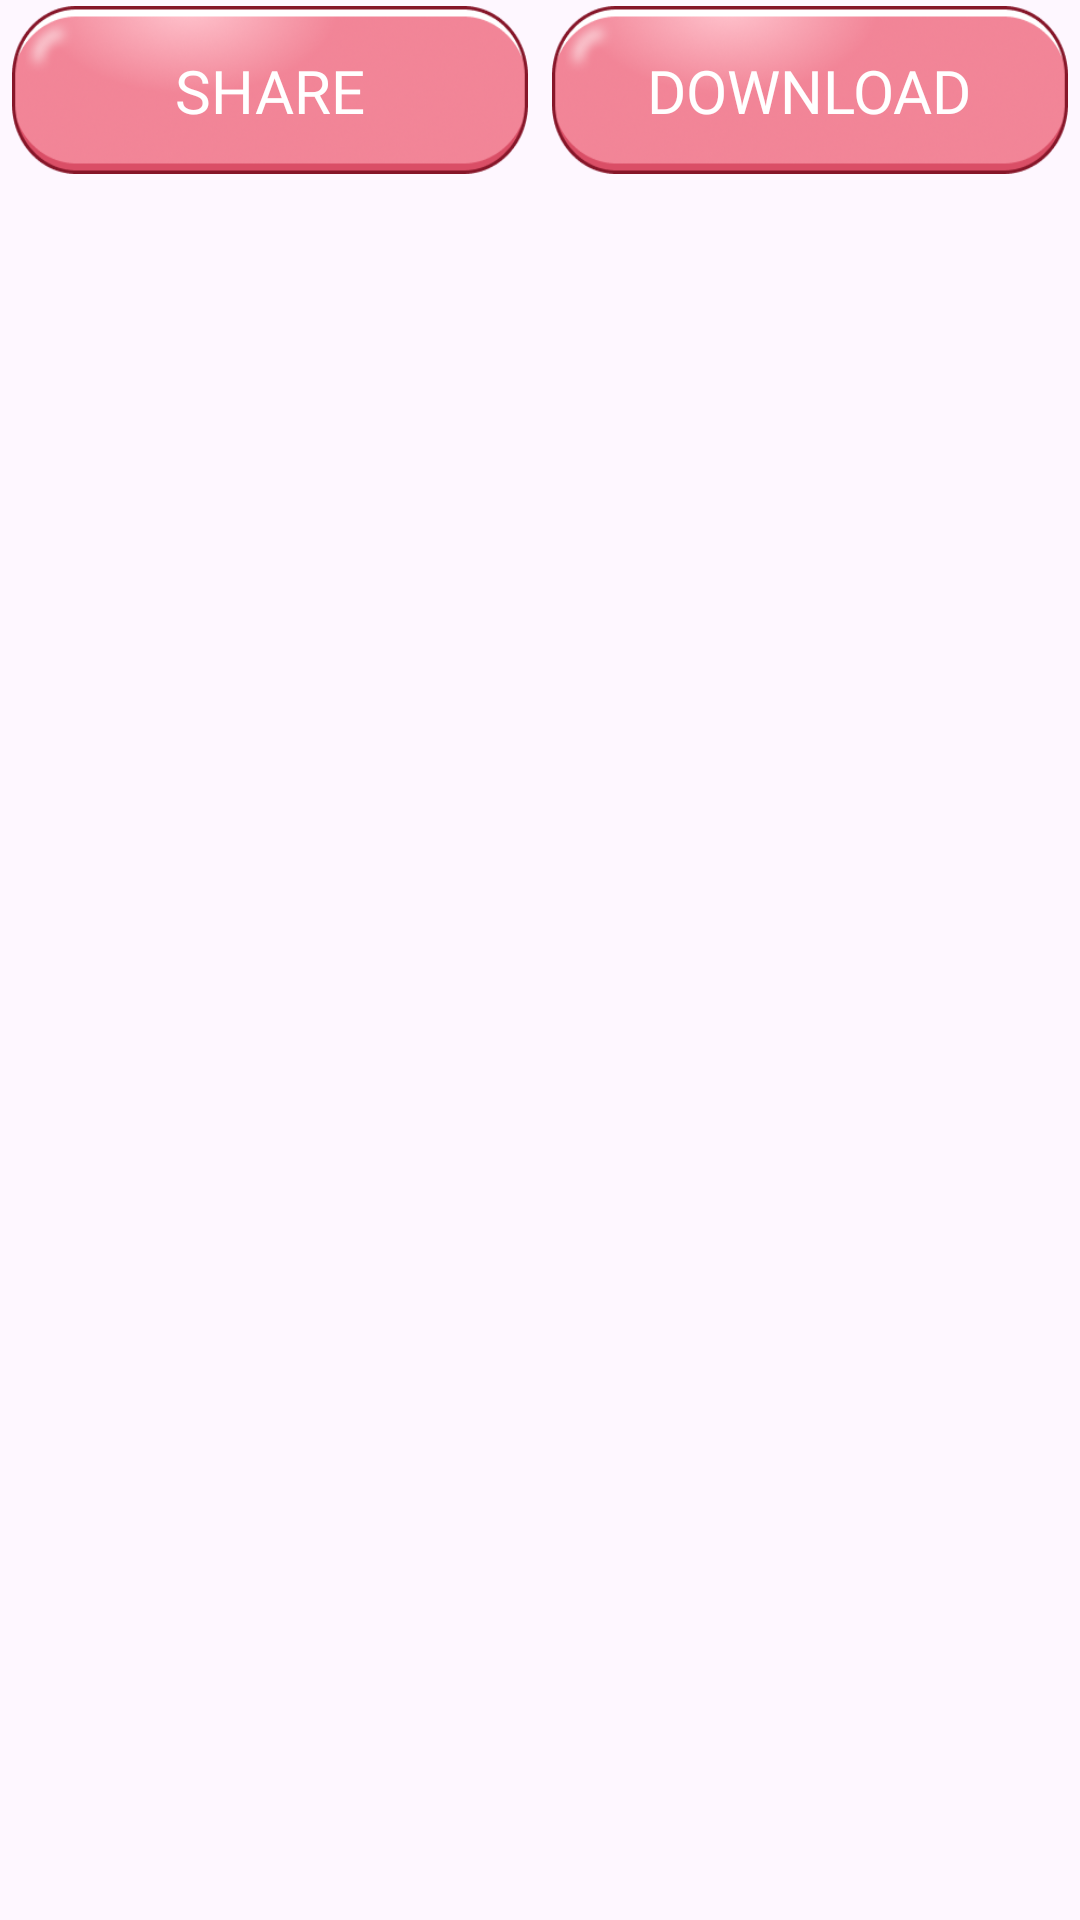

Write the Android layout XML for this screen, with the resource values it uses.
<!-- AndroidManifest.xml: application theme Theme.BaseProject -->
<!-- res/layout/layout_bottom_view.xml -->
<?xml version="1.0" encoding="utf-8"?>
<androidx.constraintlayout.widget.ConstraintLayout xmlns:android="http://schemas.android.com/apk/res/android"
    xmlns:app="http://schemas.android.com/apk/res-auto"
    android:layout_width="match_parent"
    android:layout_height="wrap_content"
    android:orientation="vertical"
    android:paddingBottom="22dp">

    <androidx.appcompat.widget.LinearLayoutCompat
        android:id="@+id/lnlShareButtons"
        android:layout_width="match_parent"
        android:layout_height="wrap_content"
        android:orientation="horizontal"
        app:layout_constraintEnd_toEndOf="parent"
        app:layout_constraintStart_toStartOf="parent"
        app:layout_constraintTop_toTopOf="parent">

        
        <androidx.constraintlayout.widget.ConstraintLayout
            android:id="@+id/btnWhatsapp"
            android:layout_width="match_parent"
            android:layout_height="wrap_content"
            android:layout_marginHorizontal="2dp"
            android:layout_weight="1"
            android:padding="2dp">

            <com.google.android.material.card.MaterialCardView
                android:layout_width="0dp"
                android:layout_height="56dp"
                android:scaleType="fitXY"
                app:cardBackgroundColor="@color/transparent"
                app:cardCornerRadius="0dp"
                app:cardElevation="0dp"
                app:layout_constraintBottom_toBottomOf="@+id/lnlInLeft"

                app:layout_constraintEnd_toEndOf="@+id/lnlInLeft"
                app:layout_constraintStart_toStartOf="@+id/lnlInLeft"
                app:layout_constraintTop_toTopOf="@+id/lnlInLeft"
                app:strokeColor="@color/transparent">

                <ImageView
                    android:id="@+id/imgBgBtnWhatsapp"
                    android:layout_width="match_parent"
                    android:layout_height="match_parent"
                    android:scaleType="fitXY"
                    android:src="@drawable/bg_btn_layout_bottom" />
            </com.google.android.material.card.MaterialCardView>

            
            <androidx.appcompat.widget.LinearLayoutCompat
                android:id="@+id/lnlInLeft"
                android:layout_width="match_parent"
                android:layout_height="wrap_content"
                android:gravity="center"
                android:orientation="horizontal"
                android:paddingHorizontal="10dp"
                android:paddingVertical="8dp"
                app:layout_constraintBottom_toBottomOf="parent"
                app:layout_constraintTop_toTopOf="parent">


                
                <TextView
                    android:id="@+id/tvShare"
                    style="@style/single_marquee"
                    android:layout_width="wrap_content"
                    android:layout_height="wrap_content"
                    android:layout_marginHorizontal="6dp"
                    android:fontFamily="@font/cherry_bomb_regular"
                    android:text="@string/share"
                    android:textColor="@color/white"
                    android:textSize="20sp" />

            </androidx.appcompat.widget.LinearLayoutCompat>
        </androidx.constraintlayout.widget.ConstraintLayout>

        
        <androidx.constraintlayout.widget.ConstraintLayout
            android:id="@+id/btnTelegram"
            android:layout_width="match_parent"
            android:layout_height="wrap_content"
            android:layout_marginHorizontal="2dp"
            android:layout_weight="1"
            android:padding="2dp">

            <com.google.android.material.card.MaterialCardView
                android:layout_width="0dp"
                android:layout_height="56dp"
                android:scaleType="fitXY"
                app:cardBackgroundColor="@color/transparent"
                app:cardCornerRadius="0dp"
                app:cardElevation="0dp"

                app:layout_constraintBottom_toBottomOf="@+id/lnlInRight"
                app:layout_constraintEnd_toEndOf="@+id/lnlInRight"
                app:layout_constraintStart_toStartOf="@+id/lnlInRight"
                app:layout_constraintTop_toTopOf="@+id/lnlInRight"
                app:strokeColor="@color/transparent">

                <ImageView
                    android:layout_width="match_parent"
                    android:layout_height="match_parent"
                    android:scaleType="fitXY"
                    android:src="@drawable/bg_btn_layout_bottom" />
            </com.google.android.material.card.MaterialCardView>

            
            <androidx.appcompat.widget.LinearLayoutCompat
                android:id="@+id/lnlInRight"
                android:layout_width="match_parent"
                android:layout_height="wrap_content"
                android:gravity="center"
                android:orientation="horizontal"
                android:paddingHorizontal="10dp"
                android:paddingVertical="8dp"
                app:layout_constraintBottom_toBottomOf="parent"
                app:layout_constraintTop_toTopOf="parent">


                
                <TextView
                    android:id="@+id/tvDownload"
                    style="@style/single_marquee"
                    android:layout_width="wrap_content"
                    android:layout_height="wrap_content"
                    android:layout_marginHorizontal="6dp"
                    android:fontFamily="@font/cherry_bomb_regular"
                    android:text="@string/download"
                    android:textColor="@color/white"
                    android:textSize="20sp" />

            </androidx.appcompat.widget.LinearLayoutCompat>

        </androidx.constraintlayout.widget.ConstraintLayout>

    </androidx.appcompat.widget.LinearLayoutCompat>


</androidx.constraintlayout.widget.ConstraintLayout>
<!-- resources referenced by this layout -->
<resources>
  <color name="transparent">#00FFFFFF</color>
  <color name="white">#FFFFFFFF</color>
  <!-- drawable bg_btn_layout_bottom: png bitmap (drawable, 46835 bytes) -->
  <string name="download">DOWNLOAD</string>
  <string name="share">SHARE</string>
  <style name="single_marquee">
          <item name="android:singleLine">true</item>
          <item name="android:ellipsize">marquee</item>
          <item name="android:marqueeRepeatLimit">marquee_forever</item>
      </style>
  <style name="Theme.BaseProject" parent="Base.Theme.BaseProject" />
  <style name="Base.Theme.BaseProject" parent="Theme.Material3.DayNight.NoActionBar">
          <item name="android:windowTranslucentStatus">false</item>
          <item name="android:statusBarColor">@android:color/transparent</item>
          <item name="android:windowSoftInputMode">adjustResize</item>
      </style>
</resources>
